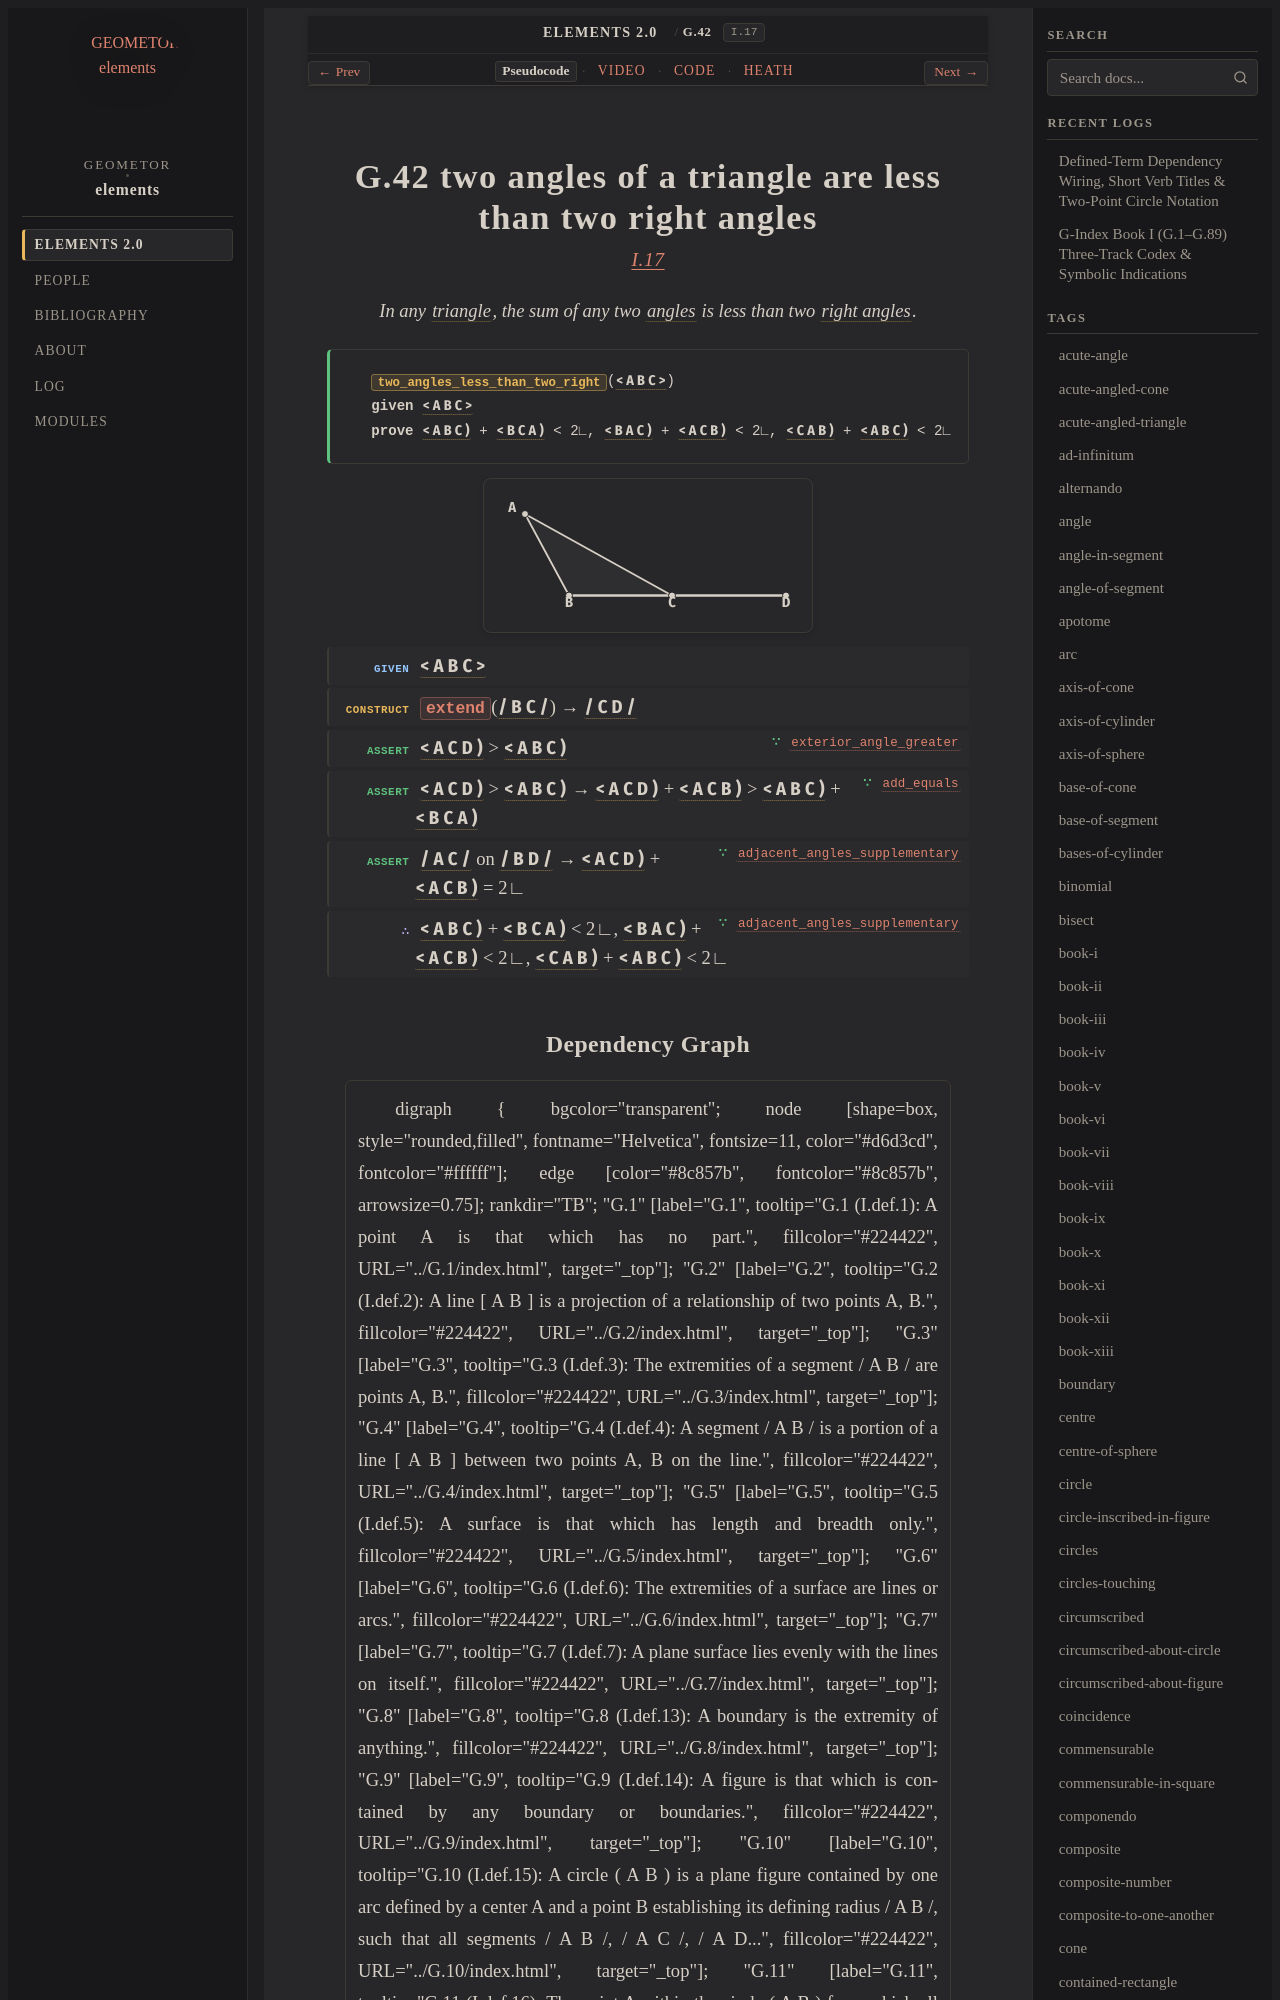

repository: geometor/elements · page: elements2/G.42/index.html · generator: sphinx

:order: 42
:number: 42
:canonical_id: G.42
:original_id: I.17
:title: G.42 two angles of a triangle are less than two right angles
:volume: I
:book: I
:type: prop
:subtype: theorem
:categories: theorem, proof, plane-geometry
:category: theorem, proof, plane-geometry
:tags: book-i, point, segment, angle, triangle, trilateral, plane-angle, right-angle, plane
:dependencies: G.12, G.18, G.22, G.33, G.36, G.37, G.41
:excerpt: In any triangle, the sum of any two angles is less than two right angles.
:youtube_id: yhFj0tJDKjM

.. _G.42:
.. _I.17:

G.42 two angles of a triangle are less than two right angles
============================================================

.. rubric:: `I.17 <https://geometor.github.io/euclid/heath/volume_I/book_i/propositions/17/>`_

.. enunciation::

   In any :term:`triangle <G.12>`, the sum of any two :term:`angles <G.22>` is less than two :term:`right angles <G.33>`.

.. signature:: theorem

   | :fn:`two_angles_less_than_two_right <G.42>`\ (:g:`< A B C > <g1:< A B C >>`)
   | **given** :g:`< A B C > <g1:< A B C >>`
   | **prove** :g:`< A B C ) <g1:< A B C )>` + :g:`< B C A ) <g1:< B C A )>` < 2∟, :g:`< B A C ) <g1:< B A C )>` + :g:`< A C B ) <g1:< A C B )>` < 2∟, :g:`< C A B ) <g1:< C A B )>` + :g:`< A B C ) <g1:< A B C )>` < 2∟

.. picture:: g1.svg
   :alt: Proposition 17 figure

.. step:: given

   :g:`< A B C > <g1:< A B C >>`

.. step:: construct

   :fn:`extend <G.18>`\ (:g:`/ B C / <g1:/ B C />`) → :g:`/ C D / <g1:/ C D />`

.. step:: assert ∵ exterior_angle_greater <G.41>

   :g:`< A C D ) <g1:< A C D )>` > :g:`< A B C ) <g1:< A B C )>`

.. step:: assert ∵ add_equals <G.36>

   :g:`< A C D ) <g1:< A C D )>` > :g:`< A B C ) <g1:< A B C )>` → :g:`< A C D ) <g1:< A C D )>` + :g:`< A C B ) <g1:< A C B )>` > :g:`< A B C ) <g1:< A B C )>` + :g:`< B C A ) <g1:< B C A )>`

.. step:: assert ∵ adjacent_angles_supplementary <G.37>

   :g:`/ A C / <g1:/ A C />` on :g:`/ B D / <g1:/ B D />` → :g:`< A C D ) <g1:< A C D )>` + :g:`< A C B ) <g1:< A C B )>` = 2∟

.. step:: conclude ∵ adjacent_angles_supplementary <G.37>

   :g:`< A B C ) <g1:< A B C )>` + :g:`< B C A ) <g1:< B C A )>` < 2∟, :g:`< B A C ) <g1:< B A C )>` + :g:`< A C B ) <g1:< A C B )>` < 2∟, :g:`< C A B ) <g1:< C A B )>` + :g:`< A B C ) <g1:< A B C )>` < 2∟
